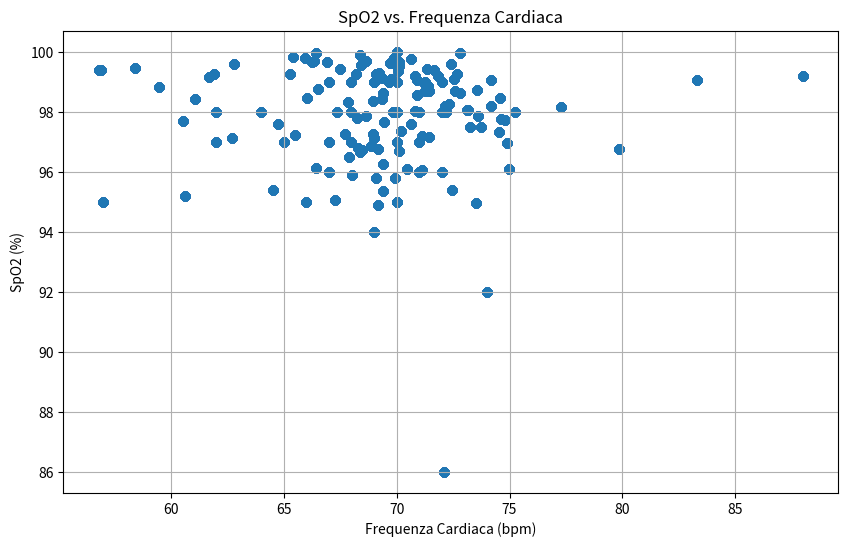

The script that saved this image:
# Executed Code (Repaired)
# This code runs in a sandbox with injected variables (vitals, np, plt, etc.)

import numpy as np
import pandas as pd
import matplotlib.pyplot as plt
import seaborn as sns
from scipy import stats
import datetime

# Helper function to simulate sandbox save_plot
def save_plot(filename, fig=None, **kwargs):
    if not filename.endswith('.png'): filename += '.png'
    if fig is None: fig = plt.gcf()
    fig.savefig(filename, **kwargs)
    plt.close(fig)
    print(f'Saved plot to {filename}')

# Injected Variables
visit_id = '99259808'
age = 69
gender = 'F'
ethnicity = 'White (Non-Hispanic/Non-Latino)'
heart_rate = [(datetime.datetime(2204, 6, 15, 8, 57, 53), 88.0), (datetime.datetime(2204, 6, 15, 8, 58, 53), 74.1578947368421), (datetime.datetime(2204, 6, 15, 8, 59, 53), 68.6379310344828), (datetime.datetime(2204, 6, 15, 9, 0, 53), 67.864406779661), (datetime.datetime(2204, 6, 15, 9, 1, 53), 71.6379310344828), (datetime.datetime(2204, 6, 15, 9, 2, 53), 70.1016949152542), (datetime.datetime(2204, 6, 15, 9, 3, 53), 71.4310344827586), (datetime.datetime(2204, 6, 15, 9, 4, 53), 72.6071428571429), (datetime.datetime(2204, 6, 15, 9, 5, 53), 71.3898305084746), (datetime.datetime(2204, 6, 15, 9, 6, 53), 72.1052631578947), (datetime.datetime(2204, 6, 15, 9, 7, 53), 70.8305084745763), (datetime.datetime(2204, 6, 15, 9, 8, 53), 69.2333333333333), (datetime.datetime(2204, 6, 15, 9, 9, 53), 68.9827586206897), (datetime.datetime(2204, 6, 15, 9, 10, 53), 70.8135593220339), (datetime.datetime(2204, 6, 15, 9, 11, 53), 69.8620689655173), (datetime.datetime(2204, 6, 15, 9, 12, 53), 68.4406779661017), (datetime.datetime(2204, 6, 15, 9, 13, 53), 69.6440677966102), (datetime.datetime(2204, 6, 15, 9, 14, 53), 68.3965517241379), (datetime.datetime(2204, 6, 15, 9, 15, 53), 66.3389830508475), (datetime.datetime(2204, 6, 15, 9, 16, 53), 66.8965517241379), (datetime.datetime(2204, 6, 15, 9, 17, 53), 68.6610169491526), (datetime.datetime(2204, 6, 15, 9, 18, 53), 69.9830508474576), (datetime.datetime(2204, 6, 15, 9, 19, 53), 65.4137931034483), (datetime.datetime(2204, 6, 15, 9, 20, 53), 61.9137931034483), (datetime.datetime(2204, 6, 15, 9, 21, 53), 58.4237288135593), (datetime.datetime(2204, 6, 15, 9, 22, 53), 61.0677966101695), (datetime.datetime(2204, 6, 15, 9, 23, 53), 68.2542372881356), (datetime.datetime(2204, 6, 15, 9, 24, 53), 64.5172413793104), (datetime.datetime(2204, 6, 15, 9, 25, 53), 65.9322033898305), (datetime.datetime(2204, 6, 15, 9, 26, 53), 61.7068965517241), (datetime.datetime(2204, 6, 15, 9, 27, 53), 56.9152542372881), (datetime.datetime(2204, 6, 15, 9, 28, 53), 60.5254237288136), (datetime.datetime(2204, 6, 15, 9, 29, 53), 62.6896551724138), (datetime.datetime(2204, 6, 15, 9, 30, 53), 59.4915254237288), (datetime.datetime(2204, 6, 15, 9, 31, 53), 66.0175438596491), (datetime.datetime(2204, 6, 15, 9, 32, 53), 60.6333333333333), (datetime.datetime(2204, 6, 15, 9, 33, 53), 66.2586206896552), (datetime.datetime(2204, 6, 15, 9, 34, 53), 70.1016949152542), (datetime.datetime(2204, 6, 15, 9, 35, 53), 66.5084745762712), (datetime.datetime(2204, 6, 15, 9, 36, 53), 66.4137931034483), (datetime.datetime(2204, 6, 15, 9, 37, 53), 62.7796610169492), (datetime.datetime(2204, 6, 15, 9, 38, 53), 65.2931034482759), (datetime.datetime(2204, 6, 15, 9, 39, 53), 66.4237288135593), (datetime.datetime(2204, 6, 15, 9, 40, 53), 56.7966101694915), (datetime.datetime(2204, 6, 15, 9, 41, 53), 68.9655172413793), (datetime.datetime(2204, 6, 15, 9, 42, 53), 69.9152542372881), (datetime.datetime(2204, 6, 15, 9, 43, 53), 68.948275862069), (datetime.datetime(2204, 6, 15, 9, 44, 53), 68.2033898305085), (datetime.datetime(2204, 6, 15, 9, 45, 53), 67.4915254237288), (datetime.datetime(2204, 6, 15, 9, 46, 53), 69.7241379310345), (datetime.datetime(2204, 6, 15, 9, 47, 53), 69.3728813559322), (datetime.datetime(2204, 6, 15, 9, 48, 53), 70.9137931034483), (datetime.datetime(2204, 6, 15, 9, 49, 53), 69.0847457627119), (datetime.datetime(2204, 6, 15, 9, 50, 53), 69.3559322033898), (datetime.datetime(2204, 6, 15, 9, 51, 53), 72.3965517241379), (datetime.datetime(2204, 6, 15, 9, 52, 53), 70.625), (datetime.datetime(2204, 6, 15, 9, 53, 53), 70.0740740740741), (datetime.datetime(2204, 6, 15, 9, 54, 53), 71.8333333333333), (datetime.datetime(2204, 6, 15, 9, 55, 53), 72.551724137931), (datetime.datetime(2204, 6, 15, 9, 56, 53), 71.2758620689655), (datetime.datetime(2204, 6, 15, 9, 57, 53), 68.8666666666667), (datetime.datetime(2204, 6, 15, 9, 58, 53), 72.8275862068966), (datetime.datetime(2204, 6, 15, 9, 59, 53), 75.2413793103448), (datetime.datetime(2204, 6, 15, 10, 0, 53), 72.1379310344828), (datetime.datetime(2204, 6, 15, 10, 1, 53), 71.3333333333333), (datetime.datetime(2204, 6, 15, 10, 2, 53), 71.2758620689655), (datetime.datetime(2204, 6, 15, 10, 3, 53), 72.6896551724138), (datetime.datetime(2204, 6, 15, 10, 4, 53), 74.1666666666667), (datetime.datetime(2204, 6, 15, 10, 5, 53), 69.7586206896552), (datetime.datetime(2204, 6, 15, 10, 6, 53), 71.2758620689655), (datetime.datetime(2204, 6, 15, 10, 7, 53), 70.8965517241379), (datetime.datetime(2204, 6, 15, 10, 8, 53), 73.5666666666667), (datetime.datetime(2204, 6, 15, 10, 9, 53), 83.3103448275862), (datetime.datetime(2204, 6, 15, 10, 10, 53), 72.8275862068966), (datetime.datetime(2204, 6, 15, 10, 11, 53), 72.3), (datetime.datetime(2204, 6, 15, 10, 12, 53), 73.1034482758621), (datetime.datetime(2204, 6, 15, 10, 13, 53), 74.5172413793104), (datetime.datetime(2204, 6, 15, 10, 14, 53), 73.2666666666667), (datetime.datetime(2204, 6, 15, 10, 15, 53), 74.6206896551724), (datetime.datetime(2204, 6, 15, 10, 16, 53), 73.7391304347826), (datetime.datetime(2204, 6, 15, 10, 17, 53), 77.2758620689655), (datetime.datetime(2204, 6, 15, 10, 18, 53), 74.8), (datetime.datetime(2204, 6, 15, 10, 19, 53), 74.5862068965517), (datetime.datetime(2204, 6, 15, 10, 20, 53), 73.5862068965517), (datetime.datetime(2204, 6, 15, 10, 21, 53), 79.8666666666667), (datetime.datetime(2204, 6, 15, 10, 22, 53), 74.8965517241379), (datetime.datetime(2204, 6, 15, 10, 23, 53), 73.1818181818182), (datetime.datetime(2204, 6, 15, 10, 46, 53), 69.8571428571429), (datetime.datetime(2204, 6, 15, 10, 47, 53), 74.9830508474576), (datetime.datetime(2204, 6, 15, 10, 48, 53), 72.4745762711864), (datetime.datetime(2204, 6, 15, 10, 49, 53), 71.4347826086957), (datetime.datetime(2204, 6, 15, 10, 50, 53), 65.5), (datetime.datetime(2204, 6, 15, 10, 51, 53), 68.4827586206897), (datetime.datetime(2204, 6, 15, 10, 52, 53), 67.271186440678), (datetime.datetime(2204, 6, 15, 10, 53, 53), 70.1016949152542), (datetime.datetime(2204, 6, 15, 10, 54, 53), 73.5172413793104), (datetime.datetime(2204, 6, 15, 10, 55, 53), 69.406779661017), (datetime.datetime(2204, 6, 15, 10, 56, 53), 64.7272727272727), (datetime.datetime(2204, 6, 15, 10, 59, 53), 65.0), (datetime.datetime(2204, 6, 15, 11, 0, 53), 69.3863636363636), (datetime.datetime(2204, 6, 15, 11, 1, 53), 70.1864406779661), (datetime.datetime(2204, 6, 15, 11, 2, 53), 69.1896551724138), (datetime.datetime(2204, 6, 15, 11, 3, 53), 67.728813559322), (datetime.datetime(2204, 6, 15, 11, 4, 53), 71.135593220339), (datetime.datetime(2204, 6, 15, 11, 5, 53), 69.1896551724138), (datetime.datetime(2204, 6, 15, 11, 6, 53), 70.6440677966102), (datetime.datetime(2204, 6, 15, 11, 7, 53), 69.448275862069), (datetime.datetime(2204, 6, 15, 11, 8, 53), 68.3898305084746), (datetime.datetime(2204, 6, 15, 11, 9, 53), 67.8983050847458), (datetime.datetime(2204, 6, 15, 11, 10, 53), 68.3103448275862), (datetime.datetime(2204, 6, 15, 11, 11, 53), 68.0169491525424), (datetime.datetime(2204, 6, 15, 11, 12, 53), 71.1206896551724), (datetime.datetime(2204, 6, 15, 11, 13, 53), 67.3389830508475), (datetime.datetime(2204, 6, 15, 11, 14, 53), 69.075), (datetime.datetime(2204, 6, 15, 11, 16, 53), 69.4166666666667), (datetime.datetime(2204, 6, 15, 11, 17, 53), 69.0169491525424), (datetime.datetime(2204, 6, 15, 11, 18, 53), 70.475), (datetime.datetime(2204, 6, 15, 11, 19, 53), 72.1694915254237), (datetime.datetime(2204, 6, 15, 11, 20, 53), 70.0), (datetime.datetime(2204, 6, 15, 11, 21, 53), 71.0), (datetime.datetime(2204, 6, 15, 11, 22, 53), 67.0), (datetime.datetime(2204, 6, 15, 11, 23, 53), 72.0), (datetime.datetime(2204, 6, 15, 11, 24, 53), 70.0), (datetime.datetime(2204, 6, 15, 11, 25, 53), 72.0), (datetime.datetime(2204, 6, 15, 11, 26, 53), 62.0), (datetime.datetime(2204, 6, 15, 11, 27, 53), 68.0), (datetime.datetime(2204, 6, 15, 11, 28, 53), 70.0), (datetime.datetime(2204, 6, 15, 11, 29, 53), 70.0), (datetime.datetime(2204, 6, 15, 11, 30, 53), 69.0), (datetime.datetime(2204, 6, 15, 11, 31, 53), 64.0), (datetime.datetime(2204, 6, 15, 11, 32, 53), 70.0), (datetime.datetime(2204, 6, 15, 11, 33, 53), 69.0), (datetime.datetime(2204, 6, 15, 11, 34, 53), 70.0), (datetime.datetime(2204, 6, 15, 11, 35, 53), 57.0), (datetime.datetime(2204, 6, 15, 11, 36, 53), 74.0), (datetime.datetime(2204, 6, 15, 11, 37, 53), 66.0), (datetime.datetime(2204, 6, 15, 11, 38, 53), 69.0), (datetime.datetime(2204, 6, 15, 11, 39, 53), 70.0), (datetime.datetime(2204, 6, 15, 11, 40, 53), 62.0), (datetime.datetime(2204, 6, 15, 11, 41, 53), 71.0), (datetime.datetime(2204, 6, 15, 11, 42, 53), 67.0), (datetime.datetime(2204, 6, 15, 11, 43, 53), 72.0), (datetime.datetime(2204, 6, 15, 11, 44, 53), 68.0), (datetime.datetime(2204, 6, 15, 11, 45, 53), 71.0), (datetime.datetime(2204, 6, 15, 11, 46, 53), 67.0), (datetime.datetime(2204, 6, 15, 11, 47, 53), 68.0)]
systolic_bp = [(datetime.datetime(2204, 6, 15, 8, 57, 53), 115.0), (datetime.datetime(2204, 6, 15, 8, 58, 53), 115.0), (datetime.datetime(2204, 6, 15, 9, 7, 53), 118.0), (datetime.datetime(2204, 6, 15, 9, 10, 53), 118.0), (datetime.datetime(2204, 6, 15, 9, 13, 53), 122.0), (datetime.datetime(2204, 6, 15, 9, 18, 53), 131.0), (datetime.datetime(2204, 6, 15, 9, 21, 53), 128.0), (datetime.datetime(2204, 6, 15, 9, 22, 53), 109.0), (datetime.datetime(2204, 6, 15, 9, 23, 53), 109.0), (datetime.datetime(2204, 6, 15, 9, 27, 53), 119.0), (datetime.datetime(2204, 6, 15, 9, 28, 53), 119.0), (datetime.datetime(2204, 6, 15, 9, 32, 53), 110.0), (datetime.datetime(2204, 6, 15, 9, 33, 53), 110.0), (datetime.datetime(2204, 6, 15, 9, 35, 53), 115.0), (datetime.datetime(2204, 6, 15, 9, 36, 53), 115.0), (datetime.datetime(2204, 6, 15, 9, 37, 53), 119.0), (datetime.datetime(2204, 6, 15, 9, 38, 53), 119.0), (datetime.datetime(2204, 6, 15, 9, 43, 53), 123.0), (datetime.datetime(2204, 6, 15, 9, 48, 53), 131.0), (datetime.datetime(2204, 6, 15, 9, 52, 53), 113.0), (datetime.datetime(2204, 6, 15, 9, 53, 53), 113.0), (datetime.datetime(2204, 6, 15, 9, 57, 53), 104.0), (datetime.datetime(2204, 6, 15, 9, 58, 53), 104.0), (datetime.datetime(2204, 6, 15, 10, 2, 53), 127.0), (datetime.datetime(2204, 6, 15, 10, 3, 53), 127.0), (datetime.datetime(2204, 6, 15, 10, 7, 53), 140.0), (datetime.datetime(2204, 6, 15, 10, 8, 53), 140.0), (datetime.datetime(2204, 6, 15, 10, 12, 53), 97.0), (datetime.datetime(2204, 6, 15, 10, 13, 53), 97.0), (datetime.datetime(2204, 6, 15, 10, 17, 53), 103.0), (datetime.datetime(2204, 6, 15, 10, 18, 53), 103.0), (datetime.datetime(2204, 6, 15, 10, 47, 53), 113.0), (datetime.datetime(2204, 6, 15, 10, 48, 53), 113.0), (datetime.datetime(2204, 6, 15, 10, 59, 53), 123.0), (datetime.datetime(2204, 6, 15, 11, 0, 53), 123.0), (datetime.datetime(2204, 6, 15, 11, 7, 53), 115.0), (datetime.datetime(2204, 6, 15, 11, 8, 53), 115.0), (datetime.datetime(2204, 6, 15, 11, 16, 53), 120.0), (datetime.datetime(2204, 6, 15, 11, 22, 53), 129.0)]
diastolic_bp = [(datetime.datetime(2204, 6, 15, 8, 57, 53), 92.0), (datetime.datetime(2204, 6, 15, 8, 58, 53), 92.0), (datetime.datetime(2204, 6, 15, 9, 7, 53), 67.0), (datetime.datetime(2204, 6, 15, 9, 10, 53), 67.0), (datetime.datetime(2204, 6, 15, 9, 13, 53), 57.0), (datetime.datetime(2204, 6, 15, 9, 18, 53), 81.0), (datetime.datetime(2204, 6, 15, 9, 21, 53), 107.0), (datetime.datetime(2204, 6, 15, 9, 22, 53), 85.0), (datetime.datetime(2204, 6, 15, 9, 23, 53), 85.0), (datetime.datetime(2204, 6, 15, 9, 27, 53), 82.0), (datetime.datetime(2204, 6, 15, 9, 28, 53), 82.0), (datetime.datetime(2204, 6, 15, 9, 32, 53), 58.0), (datetime.datetime(2204, 6, 15, 9, 33, 53), 58.0), (datetime.datetime(2204, 6, 15, 9, 35, 53), 61.0), (datetime.datetime(2204, 6, 15, 9, 36, 53), 61.0), (datetime.datetime(2204, 6, 15, 9, 37, 53), 63.0), (datetime.datetime(2204, 6, 15, 9, 38, 53), 63.0), (datetime.datetime(2204, 6, 15, 9, 43, 53), 66.0), (datetime.datetime(2204, 6, 15, 9, 48, 53), 65.0), (datetime.datetime(2204, 6, 15, 9, 52, 53), 76.0), (datetime.datetime(2204, 6, 15, 9, 53, 53), 76.0), (datetime.datetime(2204, 6, 15, 9, 57, 53), 86.0), (datetime.datetime(2204, 6, 15, 9, 58, 53), 86.0), (datetime.datetime(2204, 6, 15, 10, 2, 53), 75.0), (datetime.datetime(2204, 6, 15, 10, 3, 53), 75.0), (datetime.datetime(2204, 6, 15, 10, 7, 53), 117.0), (datetime.datetime(2204, 6, 15, 10, 8, 53), 117.0), (datetime.datetime(2204, 6, 15, 10, 12, 53), 46.0), (datetime.datetime(2204, 6, 15, 10, 13, 53), 46.0), (datetime.datetime(2204, 6, 15, 10, 17, 53), 69.0), (datetime.datetime(2204, 6, 15, 10, 18, 53), 69.0), (datetime.datetime(2204, 6, 15, 10, 47, 53), 70.0), (datetime.datetime(2204, 6, 15, 10, 48, 53), 70.0), (datetime.datetime(2204, 6, 15, 10, 59, 53), 69.0), (datetime.datetime(2204, 6, 15, 11, 0, 53), 69.0), (datetime.datetime(2204, 6, 15, 11, 7, 53), 79.0), (datetime.datetime(2204, 6, 15, 11, 8, 53), 79.0), (datetime.datetime(2204, 6, 15, 11, 16, 53), 79.0), (datetime.datetime(2204, 6, 15, 11, 22, 53), 78.0)]
spo2 = [(datetime.datetime(2204, 6, 15, 8, 56, 53), 99.1875), (datetime.datetime(2204, 6, 15, 8, 57, 53), 98.2093023255814), (datetime.datetime(2204, 6, 15, 8, 58, 53), 97.85), (datetime.datetime(2204, 6, 15, 8, 59, 53), 98.3333333333333), (datetime.datetime(2204, 6, 15, 9, 0, 53), 99.3898305084746), (datetime.datetime(2204, 6, 15, 9, 1, 53), 99.5172413793104), (datetime.datetime(2204, 6, 15, 9, 2, 53), 98.6949152542373), (datetime.datetime(2204, 6, 15, 9, 3, 53), 98.6851851851852), (datetime.datetime(2204, 6, 15, 9, 4, 53), 98.8636363636364), (datetime.datetime(2204, 6, 15, 9, 5, 53), 86.0), (datetime.datetime(2204, 6, 15, 9, 6, 53), 99.1929824561404), (datetime.datetime(2204, 6, 15, 9, 7, 53), 99.2881355932203), (datetime.datetime(2204, 6, 15, 9, 8, 53), 99.0), (datetime.datetime(2204, 6, 15, 9, 9, 53), 98.0344827586207), (datetime.datetime(2204, 6, 15, 9, 10, 53), 99.8135593220339), (datetime.datetime(2204, 6, 15, 9, 11, 53), 99.5517241379311), (datetime.datetime(2204, 6, 15, 9, 12, 53), 99.0), (datetime.datetime(2204, 6, 15, 9, 13, 53), 99.9152542372881), (datetime.datetime(2204, 6, 15, 9, 14, 53), 99.6896551724138), (datetime.datetime(2204, 6, 15, 9, 15, 53), 99.6610169491525), (datetime.datetime(2204, 6, 15, 9, 16, 53), 99.6896551724138), (datetime.datetime(2204, 6, 15, 9, 17, 53), 99.5593220338983), (datetime.datetime(2204, 6, 15, 9, 18, 53), 99.8305084745763), (datetime.datetime(2204, 6, 15, 9, 19, 53), 99.2758620689655), (datetime.datetime(2204, 6, 15, 9, 20, 53), 99.4655172413793), (datetime.datetime(2204, 6, 15, 9, 21, 53), 98.4406779661017), (datetime.datetime(2204, 6, 15, 9, 22, 53), 97.8135593220339), (datetime.datetime(2204, 6, 15, 9, 23, 53), 95.406779661017), (datetime.datetime(2204, 6, 15, 9, 24, 53), 99.8103448275862), (datetime.datetime(2204, 6, 15, 9, 25, 53), 99.1525423728814), (datetime.datetime(2204, 6, 15, 9, 26, 53), 99.4137931034483), (datetime.datetime(2204, 6, 15, 9, 27, 53), 97.6949152542373), (datetime.datetime(2204, 6, 15, 9, 28, 53), 97.135593220339), (datetime.datetime(2204, 6, 15, 9, 29, 53), 98.8448275862069), (datetime.datetime(2204, 6, 15, 9, 30, 53), 98.4745762711864), (datetime.datetime(2204, 6, 15, 9, 31, 53), 95.2105263157895), (datetime.datetime(2204, 6, 15, 9, 32, 53), 99.65), (datetime.datetime(2204, 6, 15, 9, 33, 53), 99.6551724137931), (datetime.datetime(2204, 6, 15, 9, 34, 53), 98.7796610169492), (datetime.datetime(2204, 6, 15, 9, 35, 53), 99.9661016949153), (datetime.datetime(2204, 6, 15, 9, 36, 53), 99.6034482758621), (datetime.datetime(2204, 6, 15, 9, 37, 53), 99.2542372881356), (datetime.datetime(2204, 6, 15, 9, 38, 53), 96.1379310344828), (datetime.datetime(2204, 6, 15, 9, 39, 53), 99.406779661017), (datetime.datetime(2204, 6, 15, 9, 40, 53), 97.271186440678), (datetime.datetime(2204, 6, 15, 9, 41, 53), 95.7931034482759), (datetime.datetime(2204, 6, 15, 9, 42, 53), 98.3559322033899), (datetime.datetime(2204, 6, 15, 9, 43, 53), 99.2758620689655), (datetime.datetime(2204, 6, 15, 9, 44, 53), 99.4237288135593), (datetime.datetime(2204, 6, 15, 9, 45, 53), 99.6271186440678), (datetime.datetime(2204, 6, 15, 9, 46, 53), 99.1206896551724), (datetime.datetime(2204, 6, 15, 9, 47, 53), 98.5593220338983), (datetime.datetime(2204, 6, 15, 9, 48, 53), 99.2758620689655), (datetime.datetime(2204, 6, 15, 9, 49, 53), 98.4237288135593), (datetime.datetime(2204, 6, 15, 9, 50, 53), 99.6101694915254), (datetime.datetime(2204, 6, 15, 9, 51, 53), 99.7586206896552), (datetime.datetime(2204, 6, 15, 9, 52, 53), 99.375), (datetime.datetime(2204, 6, 15, 9, 53, 53), 99.1851851851852), (datetime.datetime(2204, 6, 15, 9, 54, 53), 99.1), (datetime.datetime(2204, 6, 15, 9, 55, 53), 99.0), (datetime.datetime(2204, 6, 15, 9, 56, 53), 96.875), (datetime.datetime(2204, 6, 15, 9, 57, 53), 99.96), (datetime.datetime(2204, 6, 15, 9, 58, 53), 98.0), (datetime.datetime(2204, 6, 15, 9, 59, 53), 98.1904761904762), (datetime.datetime(2204, 6, 15, 10, 0, 53), 99.448275862069), (datetime.datetime(2204, 6, 15, 10, 1, 53), 98.9333333333333), (datetime.datetime(2204, 6, 15, 10, 2, 53), 99.2758620689655), (datetime.datetime(2204, 6, 15, 10, 3, 53), 99.0689655172414), (datetime.datetime(2204, 6, 15, 10, 4, 53), 99.1), (datetime.datetime(2204, 6, 15, 10, 5, 53), 98.6896551724138), (datetime.datetime(2204, 6, 15, 10, 6, 53), 99.0689655172414), (datetime.datetime(2204, 6, 15, 10, 7, 53), 98.7241379310345), (datetime.datetime(2204, 6, 15, 10, 8, 53), 99.0666666666667), (datetime.datetime(2204, 6, 15, 10, 9, 53), 98.6206896551724), (datetime.datetime(2204, 6, 15, 10, 10, 53), 98.2758620689655), (datetime.datetime(2204, 6, 15, 10, 11, 53), 98.0666666666667), (datetime.datetime(2204, 6, 15, 10, 12, 53), 97.3448275862069), (datetime.datetime(2204, 6, 15, 10, 13, 53), 97.4827586206897), (datetime.datetime(2204, 6, 15, 10, 14, 53), 97.7666666666667), (datetime.datetime(2204, 6, 15, 10, 15, 53), 97.4827586206897), (datetime.datetime(2204, 6, 15, 10, 16, 53), 98.1724137931035), (datetime.datetime(2204, 6, 15, 10, 17, 53), 97.7241379310345), (datetime.datetime(2204, 6, 15, 10, 18, 53), 98.4615384615385), (datetime.datetime(2204, 6, 15, 10, 19, 53), 97.8571428571429), (datetime.datetime(2204, 6, 15, 10, 20, 53), 96.7586206896552), (datetime.datetime(2204, 6, 15, 10, 21, 53), 96.95), (datetime.datetime(2204, 6, 15, 10, 22, 53), 98.0689655172414), (datetime.datetime(2204, 6, 15, 10, 23, 53), 98.0), (datetime.datetime(2204, 6, 15, 10, 46, 53), 96.1086956521739), (datetime.datetime(2204, 6, 15, 10, 47, 53), 95.406779661017), (datetime.datetime(2204, 6, 15, 10, 48, 53), 97.1694915254237), (datetime.datetime(2204, 6, 15, 10, 49, 53), 97.21875), (datetime.datetime(2204, 6, 15, 10, 50, 53), 96.7222222222222), (datetime.datetime(2204, 6, 15, 10, 51, 53), 95.0689655172414), (datetime.datetime(2204, 6, 15, 10, 52, 53), 96.6949152542373), (datetime.datetime(2204, 6, 15, 10, 53, 53), 94.9661016949152), (datetime.datetime(2204, 6, 15, 10, 54, 53), 96.2586206896552), (datetime.datetime(2204, 6, 15, 10, 55, 53), 97.5932203389831), (datetime.datetime(2204, 6, 15, 10, 56, 53), 97.0), (datetime.datetime(2204, 6, 15, 11, 0, 53), 95.3658536585366), (datetime.datetime(2204, 6, 15, 11, 1, 53), 97.3559322033898), (datetime.datetime(2204, 6, 15, 11, 2, 53), 94.8965517241379), (datetime.datetime(2204, 6, 15, 11, 3, 53), 97.271186440678), (datetime.datetime(2204, 6, 15, 11, 4, 53), 97.2033898305085), (datetime.datetime(2204, 6, 15, 11, 5, 53), 96.7758620689655), (datetime.datetime(2204, 6, 15, 11, 6, 53), 97.6101694915254), (datetime.datetime(2204, 6, 15, 11, 7, 53), 97.6724137931035), (datetime.datetime(2204, 6, 15, 11, 8, 53), 96.6779661016949), (datetime.datetime(2204, 6, 15, 11, 9, 53), 96.4915254237288), (datetime.datetime(2204, 6, 15, 11, 10, 53), 96.8103448275862), (datetime.datetime(2204, 6, 15, 11, 11, 53), 95.9152542372881), (datetime.datetime(2204, 6, 15, 11, 12, 53), 96.0517241379311), (datetime.datetime(2204, 6, 15, 11, 13, 53), 98.0), (datetime.datetime(2204, 6, 15, 11, 14, 53), 95.8), (datetime.datetime(2204, 6, 15, 11, 16, 53), 98.625), (datetime.datetime(2204, 6, 15, 11, 17, 53), 97.1186440677966), (datetime.datetime(2204, 6, 15, 11, 18, 53), 96.0862068965517), (datetime.datetime(2204, 6, 15, 11, 19, 53), 97.9830508474576), (datetime.datetime(2204, 6, 15, 11, 20, 53), 95.0), (datetime.datetime(2204, 6, 15, 11, 21, 53), 97.0), (datetime.datetime(2204, 6, 15, 11, 22, 53), 96.0), (datetime.datetime(2204, 6, 15, 11, 23, 53), 99.0), (datetime.datetime(2204, 6, 15, 11, 24, 53), 95.0), (datetime.datetime(2204, 6, 15, 11, 25, 53), 96.0), (datetime.datetime(2204, 6, 15, 11, 26, 53), 98.0), (datetime.datetime(2204, 6, 15, 11, 27, 53), 99.0), (datetime.datetime(2204, 6, 15, 11, 28, 53), 98.0), (datetime.datetime(2204, 6, 15, 11, 29, 53), 98.0), (datetime.datetime(2204, 6, 15, 11, 30, 53), 99.0), (datetime.datetime(2204, 6, 15, 11, 31, 53), 98.0), (datetime.datetime(2204, 6, 15, 11, 32, 53), 100.0), (datetime.datetime(2204, 6, 15, 11, 33, 53), 94.0), (datetime.datetime(2204, 6, 15, 11, 34, 53), 99.0), (datetime.datetime(2204, 6, 15, 11, 35, 53), 95.0), (datetime.datetime(2204, 6, 15, 11, 36, 53), 92.0), (datetime.datetime(2204, 6, 15, 11, 37, 53), 95.0), (datetime.datetime(2204, 6, 15, 11, 38, 53), 99.0), (datetime.datetime(2204, 6, 15, 11, 39, 53), 97.0), (datetime.datetime(2204, 6, 15, 11, 40, 53), 97.0), (datetime.datetime(2204, 6, 15, 11, 41, 53), 96.0), (datetime.datetime(2204, 6, 15, 11, 42, 53), 97.0), (datetime.datetime(2204, 6, 15, 11, 43, 53), 98.0), (datetime.datetime(2204, 6, 15, 11, 44, 53), 97.0), (datetime.datetime(2204, 6, 15, 11, 45, 53), 98.0), (datetime.datetime(2204, 6, 15, 11, 46, 53), 99.0), (datetime.datetime(2204, 6, 15, 11, 47, 53), 98.0)]
respiratory_rate = [(datetime.datetime(2204, 6, 15, 8, 57, 53), 15.6666666666667), (datetime.datetime(2204, 6, 15, 8, 58, 53), 14.0338983050847), (datetime.datetime(2204, 6, 15, 8, 59, 53), 13.4827586206897), (datetime.datetime(2204, 6, 15, 9, 0, 53), 15.9661016949153), (datetime.datetime(2204, 6, 15, 9, 1, 53), 16.7068965517241), (datetime.datetime(2204, 6, 15, 9, 2, 53), 16.7457627118644), (datetime.datetime(2204, 6, 15, 9, 3, 53), 19.4237288135593), (datetime.datetime(2204, 6, 15, 9, 4, 53), 17.7068965517241), (datetime.datetime(2204, 6, 15, 9, 5, 53), 19.4915254237288), (datetime.datetime(2204, 6, 15, 9, 6, 53), 15.7894736842105), (datetime.datetime(2204, 6, 15, 9, 7, 53), 16.3559322033898), (datetime.datetime(2204, 6, 15, 9, 8, 53), 16.3833333333333), (datetime.datetime(2204, 6, 15, 9, 9, 53), 15.3275862068966), (datetime.datetime(2204, 6, 15, 9, 10, 53), 17.8813559322034), (datetime.datetime(2204, 6, 15, 9, 11, 53), 16.1896551724138), (datetime.datetime(2204, 6, 15, 9, 12, 53), 16.0847457627119), (datetime.datetime(2204, 6, 15, 9, 13, 53), 15.3220338983051), (datetime.datetime(2204, 6, 15, 9, 14, 53), 15.9310344827586), (datetime.datetime(2204, 6, 15, 9, 15, 53), 14.8813559322034), (datetime.datetime(2204, 6, 15, 9, 16, 53), 16.2068965517241), (datetime.datetime(2204, 6, 15, 9, 17, 53), 15.6610169491525), (datetime.datetime(2204, 6, 15, 9, 18, 53), 16.1864406779661), (datetime.datetime(2204, 6, 15, 9, 19, 53), 16.0), (datetime.datetime(2204, 6, 15, 9, 20, 53), 15.7241379310345), (datetime.datetime(2204, 6, 15, 9, 21, 53), 14.5762711864407), (datetime.datetime(2204, 6, 15, 9, 22, 53), 16.0847457627119), (datetime.datetime(2204, 6, 15, 9, 23, 53), 15.6101694915254), (datetime.datetime(2204, 6, 15, 9, 24, 53), 14.8793103448276), (datetime.datetime(2204, 6, 15, 9, 25, 53), 14.6271186440678), (datetime.datetime(2204, 6, 15, 9, 26, 53), 17.3448275862069), (datetime.datetime(2204, 6, 15, 9, 27, 53), 15.7118644067797), (datetime.datetime(2204, 6, 15, 9, 28, 53), 16.4237288135593), (datetime.datetime(2204, 6, 15, 9, 29, 53), 16.0), (datetime.datetime(2204, 6, 15, 9, 30, 53), 17.5423728813559), (datetime.datetime(2204, 6, 15, 9, 31, 53), 13.859649122807), (datetime.datetime(2204, 6, 15, 9, 32, 53), 14.3833333333333), (datetime.datetime(2204, 6, 15, 9, 33, 53), 14.4310344827586), (datetime.datetime(2204, 6, 15, 9, 34, 53), 14.5762711864407), (datetime.datetime(2204, 6, 15, 9, 35, 53), 15.3389830508475), (datetime.datetime(2204, 6, 15, 9, 36, 53), 15.4827586206897), (datetime.datetime(2204, 6, 15, 9, 37, 53), 15.4406779661017), (datetime.datetime(2204, 6, 15, 9, 38, 53), 14.7758620689655), (datetime.datetime(2204, 6, 15, 9, 39, 53), 13.5423728813559), (datetime.datetime(2204, 6, 15, 9, 40, 53), 15.3050847457627), (datetime.datetime(2204, 6, 15, 9, 41, 53), 16.4310344827586), (datetime.datetime(2204, 6, 15, 9, 42, 53), 14.271186440678), (datetime.datetime(2204, 6, 15, 9, 43, 53), 15.551724137931), (datetime.datetime(2204, 6, 15, 9, 44, 53), 13.7058823529412), (datetime.datetime(2204, 6, 15, 9, 45, 53), 10.5789473684211), (datetime.datetime(2204, 6, 15, 9, 46, 53), 14.8275862068966), (datetime.datetime(2204, 6, 15, 9, 47, 53), 17.4745762711864), (datetime.datetime(2204, 6, 15, 9, 48, 53), 15.6206896551724), (datetime.datetime(2204, 6, 15, 9, 49, 53), 15.0677966101695), (datetime.datetime(2204, 6, 15, 9, 50, 53), 15.5084745762712), (datetime.datetime(2204, 6, 15, 9, 51, 53), 16.8793103448276), (datetime.datetime(2204, 6, 15, 9, 52, 53), 14.7291666666667), (datetime.datetime(2204, 6, 15, 9, 53, 53), 15.2222222222222), (datetime.datetime(2204, 6, 15, 9, 54, 53), 15.7666666666667), (datetime.datetime(2204, 6, 15, 9, 55, 53), 15.2758620689655), (datetime.datetime(2204, 6, 15, 9, 56, 53), 16.0344827586207), (datetime.datetime(2204, 6, 15, 9, 57, 53), 14.9333333333333), (datetime.datetime(2204, 6, 15, 9, 58, 53), 17.5172413793103), (datetime.datetime(2204, 6, 15, 9, 59, 53), 18.2413793103448), (datetime.datetime(2204, 6, 15, 10, 0, 53), 14.6551724137931), (datetime.datetime(2204, 6, 15, 10, 1, 53), 14.4666666666667), (datetime.datetime(2204, 6, 15, 10, 2, 53), 14.7931034482759), (datetime.datetime(2204, 6, 15, 10, 3, 53), 14.6206896551724), (datetime.datetime(2204, 6, 15, 10, 4, 53), 15.3666666666667), (datetime.datetime(2204, 6, 15, 10, 5, 53), 14.4827586206897), (datetime.datetime(2204, 6, 15, 10, 6, 53), 14.8275862068966), (datetime.datetime(2204, 6, 15, 10, 7, 53), 14.7241379310345), (datetime.datetime(2204, 6, 15, 10, 8, 53), 14.7), (datetime.datetime(2204, 6, 15, 10, 9, 53), 15.2413793103448), (datetime.datetime(2204, 6, 15, 10, 10, 53), 15.0344827586207), (datetime.datetime(2204, 6, 15, 10, 11, 53), 17.2), (datetime.datetime(2204, 6, 15, 10, 12, 53), 16.8275862068966), (datetime.datetime(2204, 6, 15, 10, 13, 53), 16.9310344827586), (datetime.datetime(2204, 6, 15, 10, 14, 53), 16.2666666666667), (datetime.datetime(2204, 6, 15, 10, 15, 53), 15.1724137931034), (datetime.datetime(2204, 6, 15, 10, 16, 53), 17.1724137931035), (datetime.datetime(2204, 6, 15, 10, 17, 53), 18.3103448275862), (datetime.datetime(2204, 6, 15, 10, 18, 53), 16.7), (datetime.datetime(2204, 6, 15, 10, 19, 53), 21.5862068965517), (datetime.datetime(2204, 6, 15, 10, 20, 53), 17.0344827586207), (datetime.datetime(2204, 6, 15, 10, 21, 53), 17.8666666666667), (datetime.datetime(2204, 6, 15, 10, 22, 53), 16.8965517241379), (datetime.datetime(2204, 6, 15, 10, 23, 53), 16.4166666666667), (datetime.datetime(2204, 6, 15, 10, 36, 53), 17.0), (datetime.datetime(2204, 6, 15, 10, 37, 53), 17.0), (datetime.datetime(2204, 6, 15, 10, 38, 53), 17.0), (datetime.datetime(2204, 6, 15, 10, 46, 53), 18.0576923076923), (datetime.datetime(2204, 6, 15, 10, 47, 53), 15.2542372881356), (datetime.datetime(2204, 6, 15, 10, 48, 53), 15.1186440677966), (datetime.datetime(2204, 6, 15, 10, 49, 53), 16.0), (datetime.datetime(2204, 6, 15, 10, 50, 53), 18.1333333333333), (datetime.datetime(2204, 6, 15, 10, 51, 53), 15.2068965517241), (datetime.datetime(2204, 6, 15, 10, 52, 53), 16.7627118644068), (datetime.datetime(2204, 6, 15, 10, 53, 53), 15.3050847457627), (datetime.datetime(2204, 6, 15, 10, 54, 53), 15.551724137931), (datetime.datetime(2204, 6, 15, 10, 55, 53), 14.9322033898305), (datetime.datetime(2204, 6, 15, 10, 56, 53), 15.6111111111111), (datetime.datetime(2204, 6, 15, 10, 57, 53), 16.0), (datetime.datetime(2204, 6, 15, 10, 59, 53), 16.0), (datetime.datetime(2204, 6, 15, 11, 0, 53), 11.4594594594595), (datetime.datetime(2204, 6, 15, 11, 1, 53), 16.2203389830508), (datetime.datetime(2204, 6, 15, 11, 2, 53), 15.7413793103448), (datetime.datetime(2204, 6, 15, 11, 3, 53), 15.6949152542373), (datetime.datetime(2204, 6, 15, 11, 4, 53), 14.9491525423729), (datetime.datetime(2204, 6, 15, 11, 5, 53), 15.551724137931), (datetime.datetime(2204, 6, 15, 11, 6, 53), 15.6949152542373), (datetime.datetime(2204, 6, 15, 11, 7, 53), 15.3103448275862), (datetime.datetime(2204, 6, 15, 11, 8, 53), 15.3389830508475), (datetime.datetime(2204, 6, 15, 11, 9, 53), 14.7457627118644), (datetime.datetime(2204, 6, 15, 11, 10, 53), 15.0), (datetime.datetime(2204, 6, 15, 11, 11, 53), 16.5932203389831), (datetime.datetime(2204, 6, 15, 11, 12, 53), 15.8103448275862), (datetime.datetime(2204, 6, 15, 11, 13, 53), 14.4576271186441), (datetime.datetime(2204, 6, 15, 11, 14, 53), 16.0), (datetime.datetime(2204, 6, 15, 11, 16, 53), 16.4444444444444), (datetime.datetime(2204, 6, 15, 11, 17, 53), 15.5254237288136), (datetime.datetime(2204, 6, 15, 11, 18, 53), 15.8863636363636), (datetime.datetime(2204, 6, 15, 11, 19, 53), 14.5932203389831), (datetime.datetime(2204, 6, 15, 11, 20, 53), 17.0), (datetime.datetime(2204, 6, 15, 11, 21, 53), 15.0), (datetime.datetime(2204, 6, 15, 11, 22, 53), 17.0), (datetime.datetime(2204, 6, 15, 11, 23, 53), 14.0), (datetime.datetime(2204, 6, 15, 11, 24, 53), 18.0), (datetime.datetime(2204, 6, 15, 11, 25, 53), 15.0), (datetime.datetime(2204, 6, 15, 11, 26, 53), 14.0), (datetime.datetime(2204, 6, 15, 11, 27, 53), 14.0), (datetime.datetime(2204, 6, 15, 11, 28, 53), 17.0), (datetime.datetime(2204, 6, 15, 11, 29, 53), 15.0), (datetime.datetime(2204, 6, 15, 11, 30, 53), 12.0), (datetime.datetime(2204, 6, 15, 11, 31, 53), 15.0), (datetime.datetime(2204, 6, 15, 11, 32, 53), 14.0), (datetime.datetime(2204, 6, 15, 11, 33, 53), 15.0), (datetime.datetime(2204, 6, 15, 11, 34, 53), 16.0), (datetime.datetime(2204, 6, 15, 11, 35, 53), 18.0), (datetime.datetime(2204, 6, 15, 11, 36, 53), 18.0), (datetime.datetime(2204, 6, 15, 11, 37, 53), 16.0), (datetime.datetime(2204, 6, 15, 11, 38, 53), 16.0), (datetime.datetime(2204, 6, 15, 11, 39, 53), 17.0), (datetime.datetime(2204, 6, 15, 11, 40, 53), 14.0), (datetime.datetime(2204, 6, 15, 11, 41, 53), 18.0), (datetime.datetime(2204, 6, 15, 11, 42, 53), 15.0), (datetime.datetime(2204, 6, 15, 11, 43, 53), 13.0), (datetime.datetime(2204, 6, 15, 11, 44, 53), 15.0), (datetime.datetime(2204, 6, 15, 11, 45, 53), 13.0), (datetime.datetime(2204, 6, 15, 11, 46, 53), 13.0), (datetime.datetime(2204, 6, 15, 11, 47, 53), 18.0)]
temperature = [(datetime.datetime(2204, 6, 15, 8, 57, 53), 34.888888888888886), (datetime.datetime(2204, 6, 15, 11, 19, 53), 35.0), (datetime.datetime(2204, 6, 15, 11, 20, 53), 35.0), (datetime.datetime(2204, 6, 15, 11, 21, 53), 35.0), (datetime.datetime(2204, 6, 15, 11, 22, 53), 35.0), (datetime.datetime(2204, 6, 15, 11, 23, 53), 35.0), (datetime.datetime(2204, 6, 15, 11, 24, 53), 35.0), (datetime.datetime(2204, 6, 15, 11, 25, 53), 35.0), (datetime.datetime(2204, 6, 15, 11, 26, 53), 35.0), (datetime.datetime(2204, 6, 15, 11, 27, 53), 35.0), (datetime.datetime(2204, 6, 15, 11, 28, 53), 35.0), (datetime.datetime(2204, 6, 15, 11, 29, 53), 35.0), (datetime.datetime(2204, 6, 15, 11, 30, 53), 35.0), (datetime.datetime(2204, 6, 15, 11, 31, 53), 35.0), (datetime.datetime(2204, 6, 15, 11, 32, 53), 35.0), (datetime.datetime(2204, 6, 15, 11, 33, 53), 35.0), (datetime.datetime(2204, 6, 15, 11, 34, 53), 35.0), (datetime.datetime(2204, 6, 15, 11, 35, 53), 35.0), (datetime.datetime(2204, 6, 15, 11, 36, 53), 35.0), (datetime.datetime(2204, 6, 15, 11, 37, 53), 35.0), (datetime.datetime(2204, 6, 15, 11, 38, 53), 35.0), (datetime.datetime(2204, 6, 15, 11, 39, 53), 35.0), (datetime.datetime(2204, 6, 15, 11, 40, 53), 35.0), (datetime.datetime(2204, 6, 15, 11, 41, 53), 35.0), (datetime.datetime(2204, 6, 15, 11, 42, 53), 35.0), (datetime.datetime(2204, 6, 15, 11, 43, 53), 35.0), (datetime.datetime(2204, 6, 15, 11, 44, 53), 35.111111111111114), (datetime.datetime(2204, 6, 15, 11, 45, 53), 35.111111111111114), (datetime.datetime(2204, 6, 15, 11, 46, 53), 35.111111111111114), (datetime.datetime(2204, 6, 15, 11, 47, 53), 35.111111111111114)]
# Previous Results
shock_index = 0.607
shock_index_interpretation = 'Normal (0.61), within reference range 0.5-0.7. No hemodynamic instability indicated.'
map_value = 84.0
map_interpretation = 'Normal (84 mmHg), within reference range 65-100 mmHg. Adequate perfusion pressure maintained.'
pulse_pressure = 51.0
qsofa_score = 1
qsofa_interpretation = 'Moderate Risk (Score 1/3). Criteria met: SBP=97. Monitor closely.'
sirs = 1
spo2_trend = {'first': np.float64(99.2), 'last': np.float64(98.0), 'min': 86.0, 'mean': 97.9, 'slope': np.float64(-0.0154), 'r_squared': np.float64(0.133), 'trend_pct': np.float64(-2.26)}
hr_volatility = {'dispersion_ms': 56.35, 'rmssd_ms': 54.75, 'hr_std_bpm': 4.38, 'hr_range_bpm': 31.2, 'n_samples': 146, 'data_density': 'sparse'}
triage_vital_panel = 'Attached'

# --- Generated Code Starts Here ---
import numpy as np
import pandas as pd
heart_rate_data = [(ts, hr) for ts, hr in heart_rate if pd.notnull(hr)]
spo2_data = [(ts, spo2) for ts, spo2 in spo2 if pd.notnull(spo2)]
if not heart_rate_data or not spo2_data:
    print('Dati insufficienti per il grafico.')
else:
    timestamps = sorted(list(set([ts for ts, _ in heart_rate_data] + [ts for ts, _ in spo2_data])))
    heart_rates = [np.nan if (ts, hr) not in heart_rate_data else hr for ts in timestamps for ts, hr in heart_rate_data]
    spo2_values = [np.nan if (ts, spo2) not in spo2_data else spo2 for ts in timestamps for ts, spo2 in spo2_data]
    plt.figure(figsize=(10, 6))
    plt.scatter(heart_rates, spo2_values, alpha=0.5)
    plt.xlabel('Frequenza Cardiaca (bpm)')
    plt.ylabel('SpO2 (%)')
    plt.title('SpO2 vs. Frequenza Cardiaca')
    plt.grid(True)
    plt.close()
    save_plot('spo2_vs_heart_rate.png')
